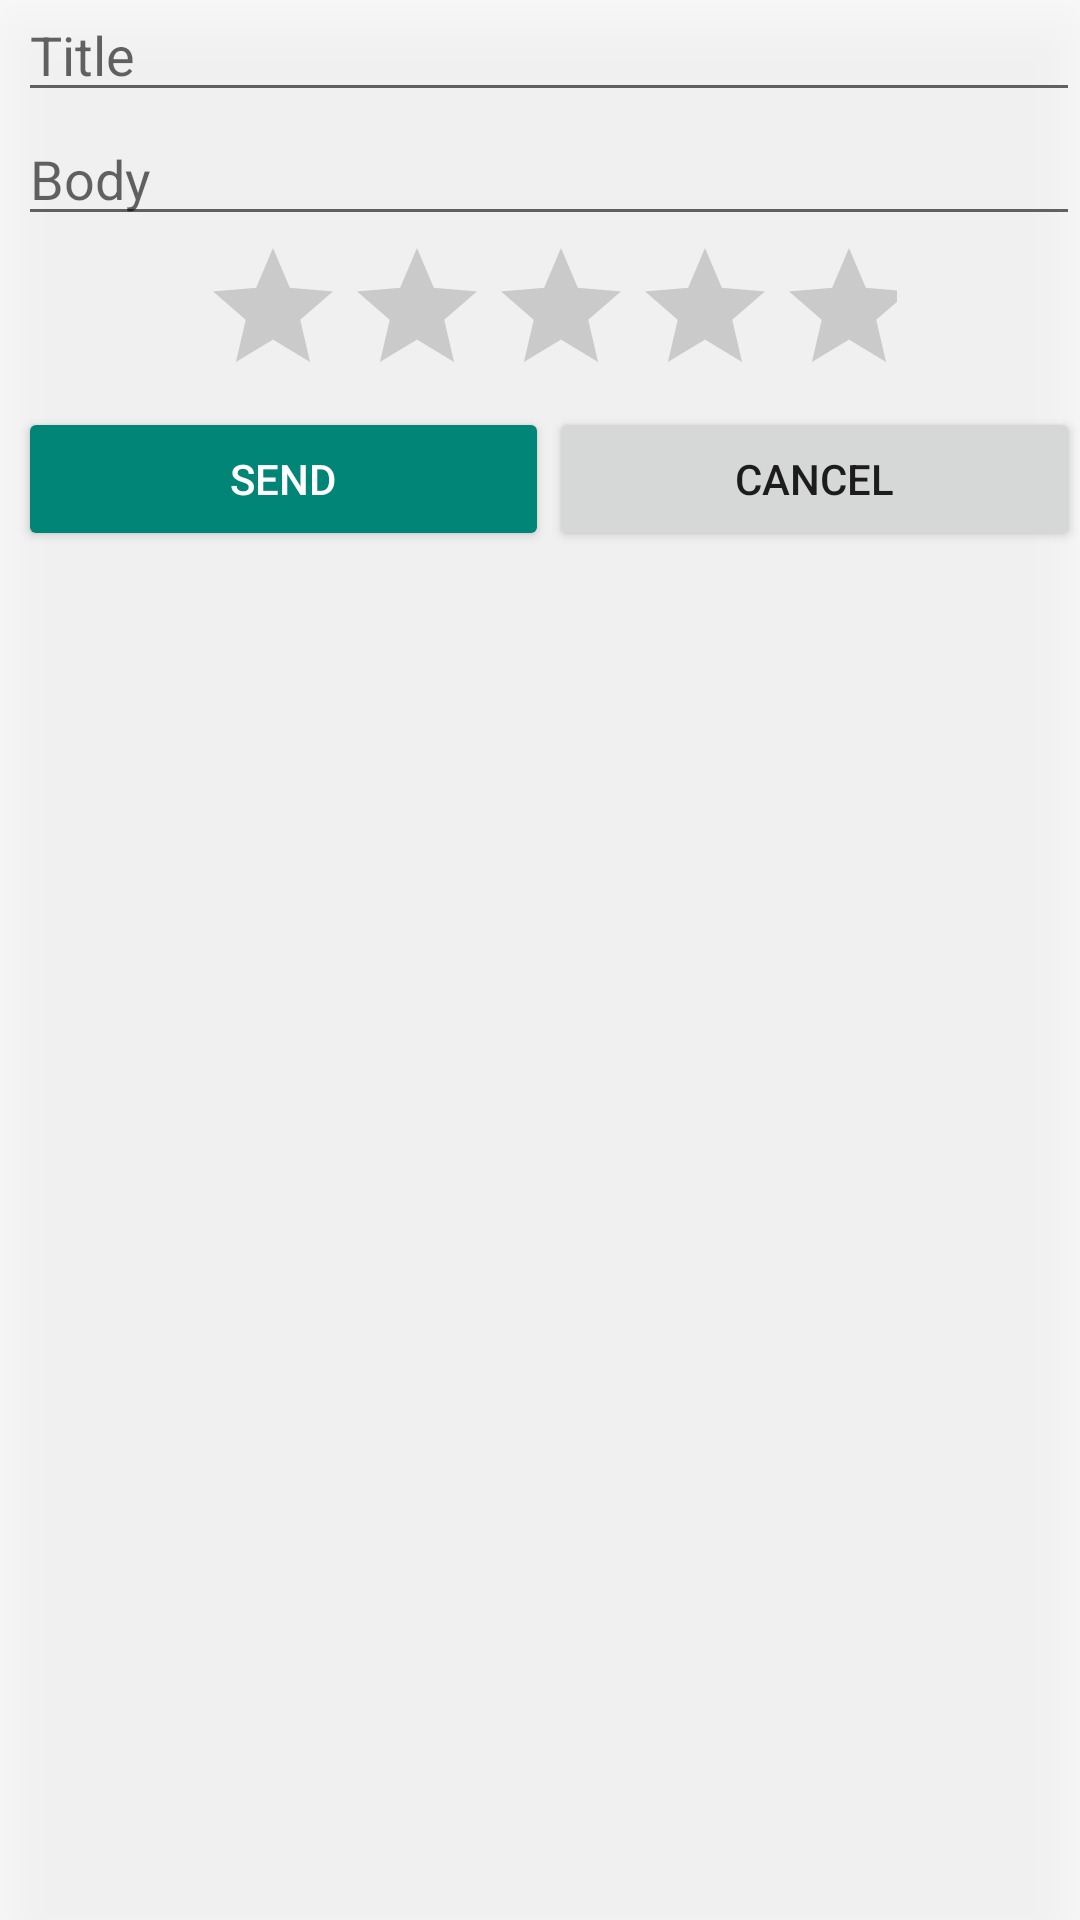

Produce the Android XML layout that renders to this screen, including the resource entries it uses.
<!-- AndroidManifest.xml: application theme Theme.AppCompat.Light.NoActionBar -->
<!-- res/layout/fragment_set_review.xml -->
<LinearLayout xmlns:android="http://schemas.android.com/apk/res/android"
    xmlns:tools="http://schemas.android.com/tools"
    android:layout_width="match_parent"
    android:layout_height="wrap_content"
    android:layout_marginTop="130dp"
    android:background="#98ffffff"
    android:elevation="14dp"
    android:gravity="center_vertical|center_horizontal"
    android:orientation="vertical"
    android:paddingLeft="6dp"
    tools:context="com.adesh.projbk.setReviewFragment">


    <EditText
        android:id="@+id/et_frag_setReview_Head"
        style="@android:style/Widget.DeviceDefault.EditText"
        android:layout_width="match_parent"
        android:layout_height="wrap_content"
        android:ems="10"
        android:hint="Title"
        android:inputType="textPersonName"
        android:paddingLeft="4dp"
        android:paddingRight="4dp"
        android:paddingTop="6dp" />

    <EditText
        android:id="@+id/et_frag_setReview_body"
        style="@android:style/Widget.DeviceDefault.EditText"
        android:layout_width="match_parent"
        android:layout_height="wrap_content"
        android:ems="10"
        android:hint="Body"
        android:inputType="textMultiLine|textLongMessage"
        android:maxLines="5"
        android:paddingLeft="4dp"
        android:paddingRight="4dp" />

    <RatingBar
        android:id="@+id/rb_frag_setReview"
        android:layout_width="wrap_content"
        android:layout_height="wrap_content"
        android:numStars="5"
        android:paddingLeft="4dp"
        android:paddingRight="4dp"
        android:stepSize="0.5" />

    <LinearLayout
        android:layout_width="match_parent"
        android:layout_height="match_parent"
        android:orientation="horizontal">

        <Button
            android:id="@+id/btn_frag_setReview_send"
            style="@style/Widget.AppCompat.Button.Colored"
            android:layout_width="match_parent"
            android:layout_height="wrap_content"
            android:layout_weight="1"
            android:text="SEnd" />

        <Button
            android:id="@+id/btn_frag_setReview_cancel"
            android:layout_width="match_parent"
            android:layout_height="wrap_content"
            android:layout_weight="1"
            android:text="Cancel" />
    </LinearLayout>

</LinearLayout>
<!-- resources referenced by this layout -->
<resources>

</resources>
